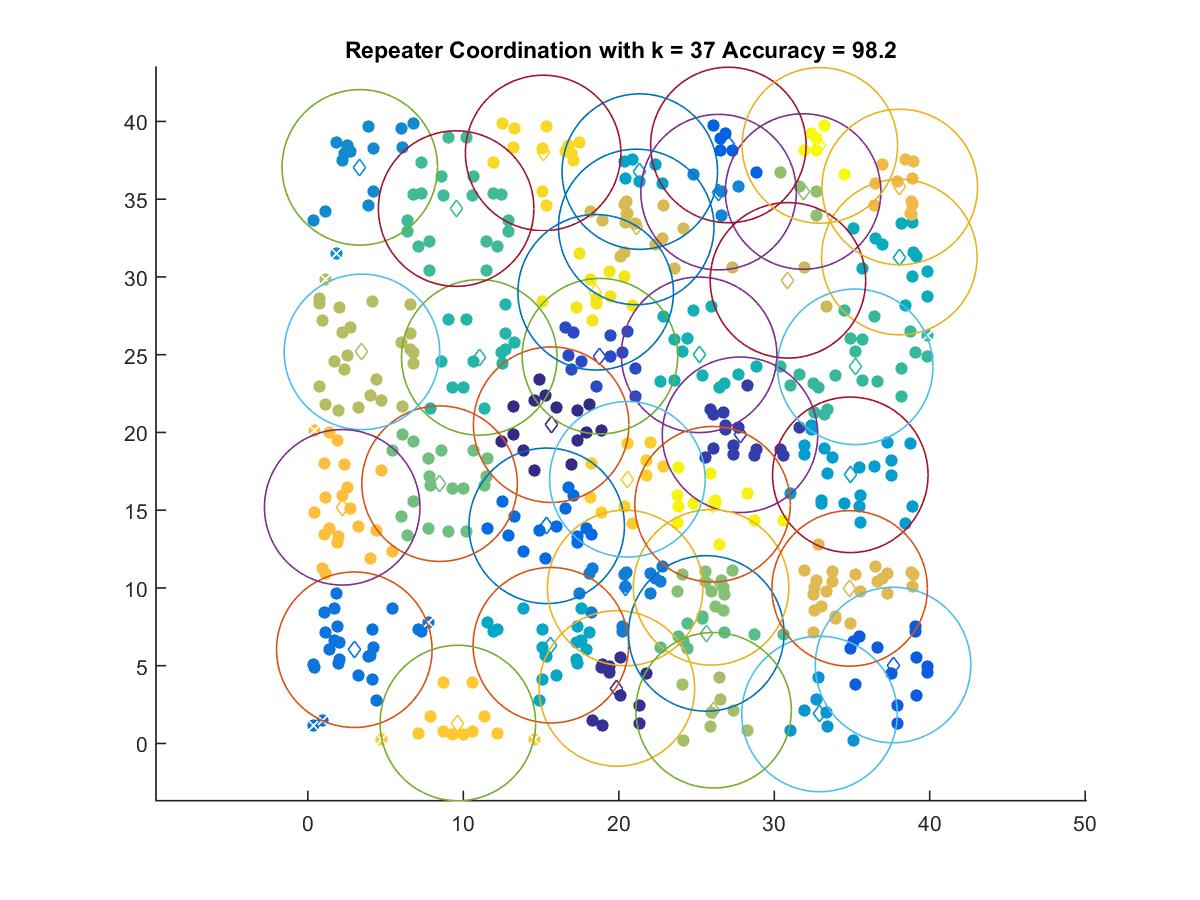

The table this chart was drawn from, first rows:
15.65, 20.499
19.88, 3.534
27.8, 19.85
18.79, 24.91
37.64, 5.041
27.05, 38.49
15.36, 13.99
2.988, 6.024
20.41, 9.996
26.42, 35.46
3.341, 37.05
32.91, 1.891
34.89, 17.27
21.35, 36.78
15.63, 6.314
38.04, 31.28
25.16, 24.99
11.03, 24.83
35.21, 24.22
9.539, 34.4
25.63, 7.073
8.474, 16.7
25.94, 10.04
31.86, 35.5
26.1, 2.131
3.478, 25.18
30.88, 29.78
21.12, 33.22
34.85, 9.967
38.07, 35.79
2.21, 15.19
9.649, 1.311
20.55, 16.99
15.13, 37.98
18.51, 29.01
26.03, 15.38
32.93, 38.46
